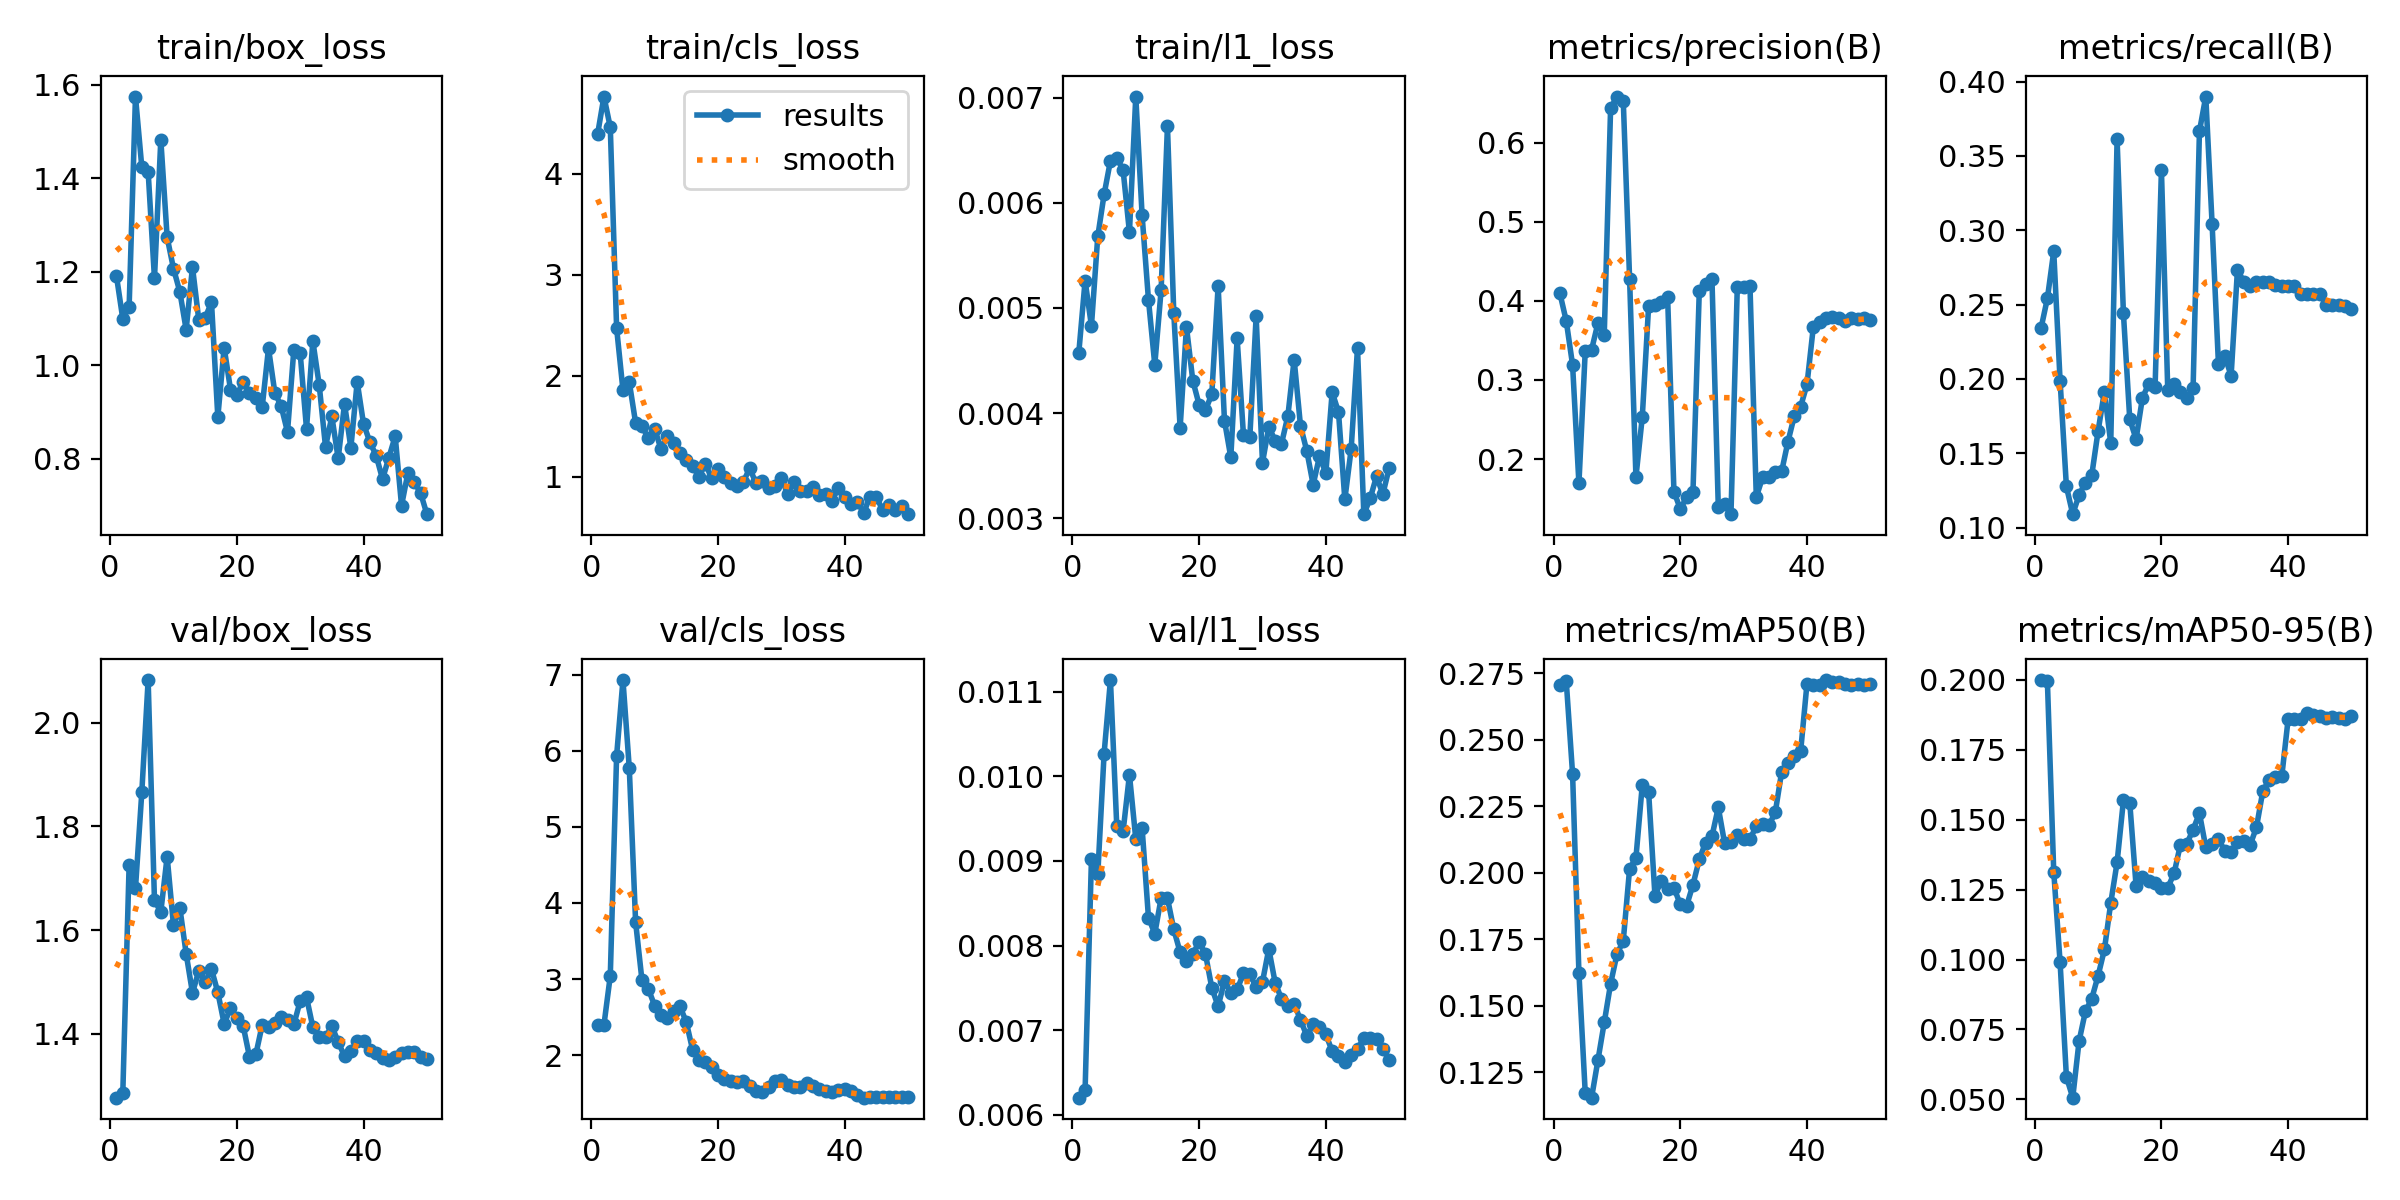

The file beside this chart, header and first rows:
epoch, time, train/box_loss, train/cls_loss, train/l1_loss, metrics/precision(B), metrics/recall(B), metrics/mAP50(B), metrics/mAP50-95(B), val/box_loss, val/cls_loss, val/l1_loss, lr/pg0, lr/pg1, lr/pg2
1, 5.77, 1.191, 4.392, 0.00457, 0.4095, 0.2342, 0.2706, 0.1999, 1.277, 2.395, 0.0062, 0.0002083, 0.0002083, 0.0002083
2, 7.106, 1.099, 4.764, 0.00526, 0.3745, 0.2542, 0.272, 0.1994, 1.286, 2.397, 0.00629, 0.0006126, 0.0006126, 0.0006126
3, 8.326, 1.125, 4.46, 0.00483, 0.319, 0.2858, 0.2371, 0.1315, 1.726, 3.042, 0.00902, 0.001, 0.001, 0.001
4, 9.546, 1.575, 2.471, 0.00568, 0.1692, 0.1989, 0.1624, 0.09915, 1.68, 5.935, 0.00884, 0.001176, 0.001176, 0.001176
5, 10.79, 1.424, 1.86, 0.00608, 0.3369, 0.1277, 0.1171, 0.05809, 1.866, 6.93, 0.01027, 0.001151, 0.001151, 0.001151
6, 12.04, 1.414, 1.938, 0.0064, 0.3383, 0.109, 0.1155, 0.05061, 2.082, 5.772, 0.01114, 0.001126, 0.001126, 0.001126
7, 13.26, 1.186, 1.534, 0.00643, 0.3718, 0.1219, 0.1295, 0.07083, 1.657, 3.745, 0.00941, 0.001102, 0.001102, 0.001102
8, 14.46, 1.483, 1.505, 0.00631, 0.3574, 0.1303, 0.1437, 0.08145, 1.635, 2.985, 0.00935, 0.001077, 0.001077, 0.001077
9, 16.15, 1.274, 1.383, 0.00572, 0.6431, 0.1353, 0.1583, 0.08601, 1.742, 2.873, 0.01002, 0.001052, 0.001052, 0.001052
10, 18.47, 1.207, 1.479, 0.00701, 0.6582, 0.1649, 0.1693, 0.09418, 1.609, 2.65, 0.00926, 0.001027, 0.001027, 0.001027
11, 20.18, 1.157, 1.275, 0.00588, 0.6531, 0.1915, 0.1744, 0.1036, 1.643, 2.528, 0.00939, 0.001002, 0.001002, 0.001002
12, 21.41, 1.076, 1.407, 0.00508, 0.4279, 0.1569, 0.2015, 0.1202, 1.554, 2.483, 0.00833, 0.0009778, 0.0009778, 0.0009778
13, 22.7, 1.21, 1.336, 0.00446, 0.1773, 0.3612, 0.2056, 0.1347, 1.479, 2.583, 0.00814, 0.000953, 0.000953, 0.000953
14, 24.25, 1.096, 1.24, 0.00517, 0.2529, 0.2442, 0.233, 0.1569, 1.522, 2.642, 0.00856, 0.0009283, 0.0009283, 0.0009283
15, 25.46, 1.101, 1.168, 0.00673, 0.3931, 0.1729, 0.2304, 0.1561, 1.5, 2.434, 0.00856, 0.0009035, 0.0009035, 0.0009035
16, 26.74, 1.135, 1.11, 0.00495, 0.3953, 0.1596, 0.1914, 0.1263, 1.525, 2.068, 0.00819, 0.0008787, 0.0008787, 0.0008787
17, 27.92, 0.8887, 0.9996, 0.00386, 0.3987, 0.1872, 0.197, 0.1295, 1.48, 1.942, 0.00792, 0.000854, 0.000854, 0.000854
18, 29.41, 1.038, 1.131, 0.00482, 0.405, 0.1968, 0.1937, 0.128, 1.419, 1.91, 0.00782, 0.0008293, 0.0008293, 0.0008293
19, 32.01, 0.9478, 0.9876, 0.00431, 0.1589, 0.1948, 0.1944, 0.1273, 1.449, 1.849, 0.0079, 0.0008045, 0.0008045, 0.0008045
20, 33.73, 0.9362, 1.078, 0.00408, 0.1371, 0.3404, 0.1881, 0.1257, 1.43, 1.744, 0.00804, 0.0007797, 0.0007797, 0.0007797
21, 34.94, 0.9645, 1.001, 0.00403, 0.1515, 0.1923, 0.1876, 0.1257, 1.415, 1.686, 0.0079, 0.000755, 0.000755, 0.000755
22, 36.16, 0.941, 0.9399, 0.00418, 0.158, 0.1963, 0.1955, 0.1308, 1.356, 1.666, 0.0075, 0.0007302, 0.0007302, 0.0007302
23, 37.37, 0.9299, 0.9113, 0.00521, 0.4123, 0.1915, 0.205, 0.1411, 1.36, 1.645, 0.00728, 0.0007055, 0.0007055, 0.0007055
24, 38.57, 0.9097, 0.9498, 0.00393, 0.4218, 0.1869, 0.2114, 0.1413, 1.417, 1.657, 0.00758, 0.0006808, 0.0006808, 0.0006808
25, 39.77, 1.036, 1.086, 0.00358, 0.4275, 0.1941, 0.2137, 0.1465, 1.413, 1.591, 0.00744, 0.000656, 0.000656, 0.000656
26, 40.98, 0.9408, 0.94, 0.00471, 0.1397, 0.3666, 0.2246, 0.1523, 1.421, 1.524, 0.00748, 0.0006312, 0.0006312, 0.0006312
27, 42.18, 0.9121, 0.9644, 0.00379, 0.1429, 0.3899, 0.2111, 0.1402, 1.432, 1.517, 0.00767, 0.0006065, 0.0006065, 0.0006065
28, 43.93, 0.8569, 0.8859, 0.00377, 0.1304, 0.3042, 0.2114, 0.1415, 1.427, 1.584, 0.00766, 0.0005818, 0.0005818, 0.0005818
29, 45.66, 1.033, 0.9106, 0.00492, 0.4173, 0.2101, 0.2142, 0.1431, 1.418, 1.658, 0.00751, 0.000557, 0.000557, 0.000557
30, 46.91, 1.025, 0.9935, 0.00353, 0.417, 0.2154, 0.2127, 0.1388, 1.463, 1.676, 0.00757, 0.0005322, 0.0005322, 0.0005322
31, 48.09, 0.8637, 0.8264, 0.00387, 0.4193, 0.2021, 0.2127, 0.1384, 1.471, 1.609, 0.00796, 0.0005075, 0.0005075, 0.0005075
32, 49.69, 1.052, 0.9517, 0.00374, 0.152, 0.2734, 0.2175, 0.142, 1.413, 1.587, 0.00756, 0.0004827, 0.0004827, 0.0004827
33, 50.92, 0.9578, 0.8619, 0.00371, 0.1771, 0.2654, 0.2182, 0.1425, 1.394, 1.587, 0.00737, 0.000458, 0.000458, 0.000458
34, 52.1, 0.825, 0.8634, 0.00397, 0.1771, 0.2628, 0.2178, 0.1409, 1.393, 1.63, 0.00729, 0.0004332, 0.0004332, 0.0004332
35, 53.3, 0.8901, 0.9051, 0.00451, 0.184, 0.2654, 0.2228, 0.1473, 1.415, 1.589, 0.00731, 0.0004085, 0.0004085, 0.0004085
36, 54.56, 0.8001, 0.8209, 0.00388, 0.1844, 0.2654, 0.2379, 0.1602, 1.384, 1.549, 0.00712, 0.0003837, 0.0003837, 0.0003837
37, 55.9, 0.9172, 0.831, 0.00364, 0.2221, 0.2654, 0.2412, 0.1643, 1.357, 1.533, 0.00693, 0.000359, 0.000359, 0.000359
38, 57.69, 0.8232, 0.7653, 0.00332, 0.2545, 0.2629, 0.2438, 0.1651, 1.366, 1.511, 0.00707, 0.0003343, 0.0003343, 0.0003343
39, 59.55, 0.9642, 0.8917, 0.00359, 0.2663, 0.2628, 0.2457, 0.1655, 1.385, 1.539, 0.00704, 0.0003095, 0.0003095, 0.0003095
40, 60.78, 0.8742, 0.7986, 0.00343, 0.2944, 0.2628, 0.2711, 0.1859, 1.387, 1.553, 0.00695, 0.0002848, 0.0002848, 0.0002848
41, 63.26, 0.8354, 0.7288, 0.0042, 0.3668, 0.2628, 0.2707, 0.186, 1.368, 1.523, 0.00675, 0.00026, 0.00026, 0.00026
42, 65.18, 0.806, 0.7548, 0.00401, 0.3731, 0.2575, 0.2706, 0.1859, 1.364, 1.482, 0.00669, 0.0002352, 0.0002352, 0.0002352
43, 66.48, 0.756, 0.6429, 0.00318, 0.3786, 0.2575, 0.2724, 0.1881, 1.354, 1.441, 0.00662, 0.0002105, 0.0002105, 0.0002105
44, 67.68, 0.802, 0.8063, 0.00366, 0.3797, 0.2575, 0.2717, 0.1874, 1.35, 1.45, 0.0067, 0.0001857, 0.0001857, 0.0001857
45, 68.9, 0.8478, 0.8061, 0.00462, 0.3782, 0.2575, 0.2715, 0.1871, 1.356, 1.453, 0.00678, 0.000161, 0.000161, 0.000161
46, 70.39, 0.6991, 0.6685, 0.00304, 0.3749, 0.25, 0.2708, 0.1865, 1.362, 1.455, 0.0069, 0.0001363, 0.0001363, 0.0001363
47, 72.11, 0.7689, 0.7193, 0.00319, 0.3779, 0.2495, 0.2705, 0.1868, 1.366, 1.447, 0.0069, 0.0001115, 0.0001115, 0.0001115
48, 73.62, 0.7495, 0.6707, 0.0034, 0.3774, 0.2495, 0.2709, 0.1864, 1.364, 1.45, 0.00689, 8.675e-05, 8.675e-05, 8.675e-05
49, 74.78, 0.7268, 0.7165, 0.00323, 0.3781, 0.2492, 0.2707, 0.186, 1.356, 1.448, 0.00677, 6.2e-05, 6.2e-05, 6.2e-05
50, 75.97, 0.6809, 0.6315, 0.00348, 0.3756, 0.2468, 0.271, 0.187, 1.351, 1.446, 0.00665, 3.725e-05, 3.725e-05, 3.725e-05
